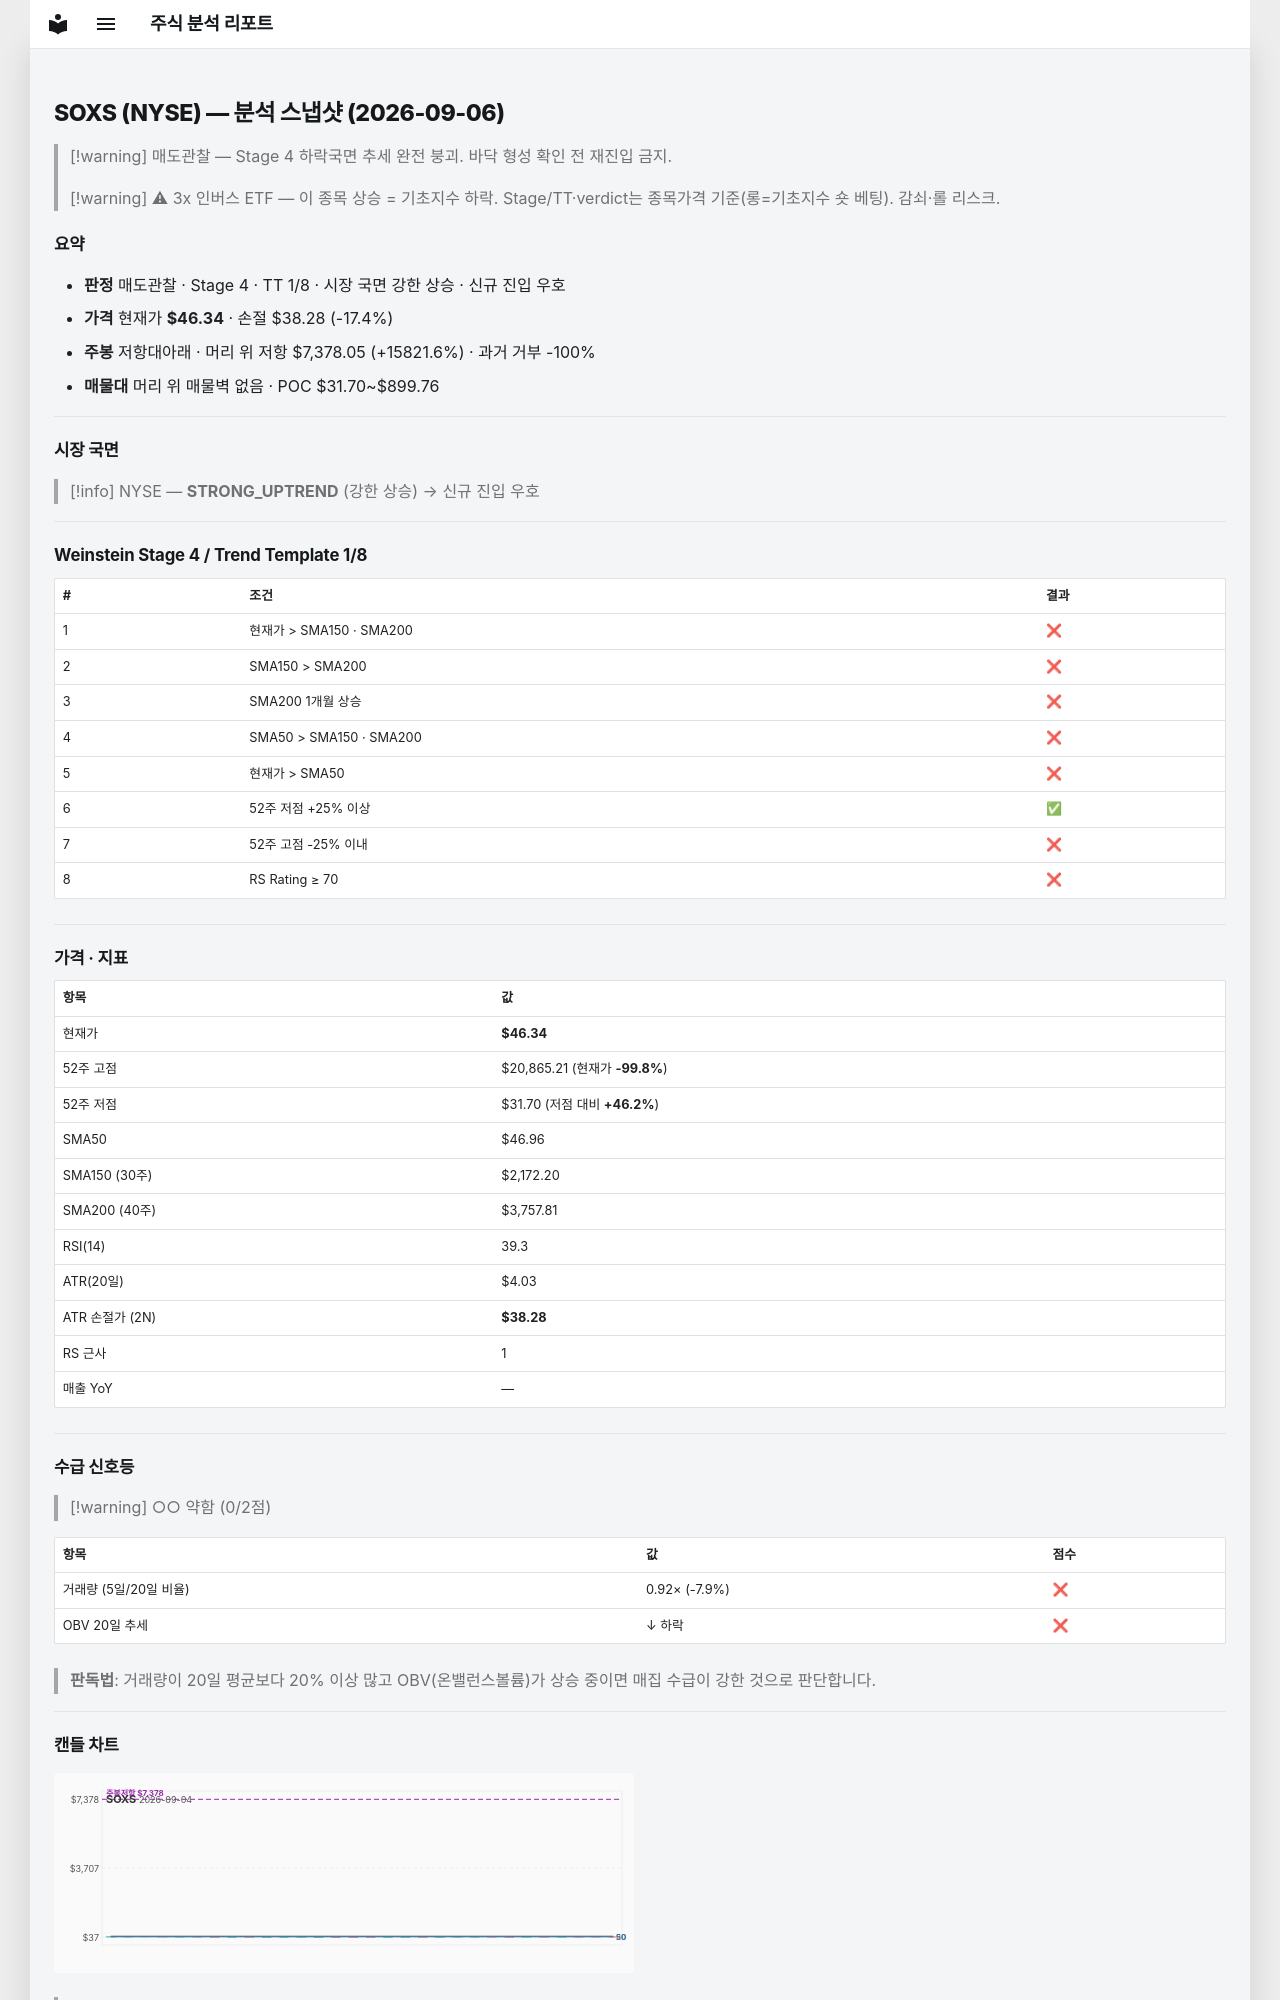

repository: soloandco/stock-reports · page: snapshots/SOXS-2026-09-06/index.html · generator: mkdocs

---
type: analysis-snapshot
title: SOXS 분석 스냅샷
ticker: SOXS
market: NYSE
created: 2026-09-06
updated: 2026-09-06
bar-date: 2026-09-04
verdict: 매도관찰
real-rr: 909.75
sma50-gap-pct: -1.3
weekly-position: 저항대아래
weekly-overhead-price: 7378.05
weekly-overhead-pct: 15821.6
stage: 4
trend-template-score: 1
price: 46.34000015258789
stop-price: 38.2810001373291
market-regime: STRONG_UPTREND
supply-demand-score: 0/2
supply-demand-label: 약함
status: tracking
tags:
  - stock-agent
  - watchlist
  - SOXS
  - analysis
related:
  - "[[analysis-template]]"
---

# SOXS (NYSE) — 분석 스냅샷 (2026-09-06)

> [!warning] 매도관찰 — Stage 4 하락국면
> 추세 완전 붕괴. 바닥 형성 확인 전 재진입 금지.

> [!warning] ⚠ 3x 인버스 ETF — 이 종목 상승 = 기초지수 하락. Stage/TT·verdict는 종목가격 기준(롱=기초지수 숏 베팅). 감쇠·롤 리스크.

## 요약

- **판정** 매도관찰 · Stage 4 · TT 1/8 · 시장 국면 강한 상승 · 신규 진입 우호
- **가격** 현재가 **$46.34** · 손절 $38.28 (-17.4%)
- **주봉** 저항대아래 · 머리 위 저항 $7,378.05 (+15821.6%) · 과거 거부 -100%
- **매물대** 머리 위 매물벽 없음 · POC $31.70~$899.76

---

## 시장 국면

> [!info] NYSE — **STRONG_UPTREND** (강한 상승) → 신규 진입 우호

---

## Weinstein Stage 4 / Trend Template 1/8

| # | 조건 | 결과 |
|---|------|------|
| 1 | 현재가 > SMA150 · SMA200 | ❌ |
| 2 | SMA150 > SMA200 | ❌ |
| 3 | SMA200 1개월 상승 | ❌ |
| 4 | SMA50 > SMA150 · SMA200 | ❌ |
| 5 | 현재가 > SMA50 | ❌ |
| 6 | 52주 저점 +25% 이상 | ✅ |
| 7 | 52주 고점 -25% 이내 | ❌ |
| 8 | RS Rating ≥ 70 | ❌ |

---

## 가격 · 지표

| 항목 | 값 |
|------|---|
| 현재가 | **$46.34** |
| 52주 고점 | $20,865.21 (현재가 **-99.8%**) |
| 52주 저점 | $31.70 (저점 대비 **+46.2%**) |
| SMA50 | $46.96 |
| SMA150 (30주) | $2,172.20 |
| SMA200 (40주) | $3,757.81 |
| RSI(14) | 39.3 |
| ATR(20일) | $4.03 |
| ATR 손절가 (2N) | **$38.28** |
| RS 근사 | 1 |
| 매출 YoY | — |

---
## 수급 신호등

> [!warning] ○○ 약함 (0/2점)

| 항목 | 값 | 점수 |
|------|------|------|
| 거래량 (5일/20일 비율) | 0.92× (-7.9%) | ❌ |
| OBV 20일 추세 | ↓ 하락 | ❌ |

> **판독법**: 거래량이 20일 평균보다 20% 이상 많고 OBV(온밸런스볼륨)가 상승 중이면 매집 수급이 강한 것으로 판단합니다.

---
